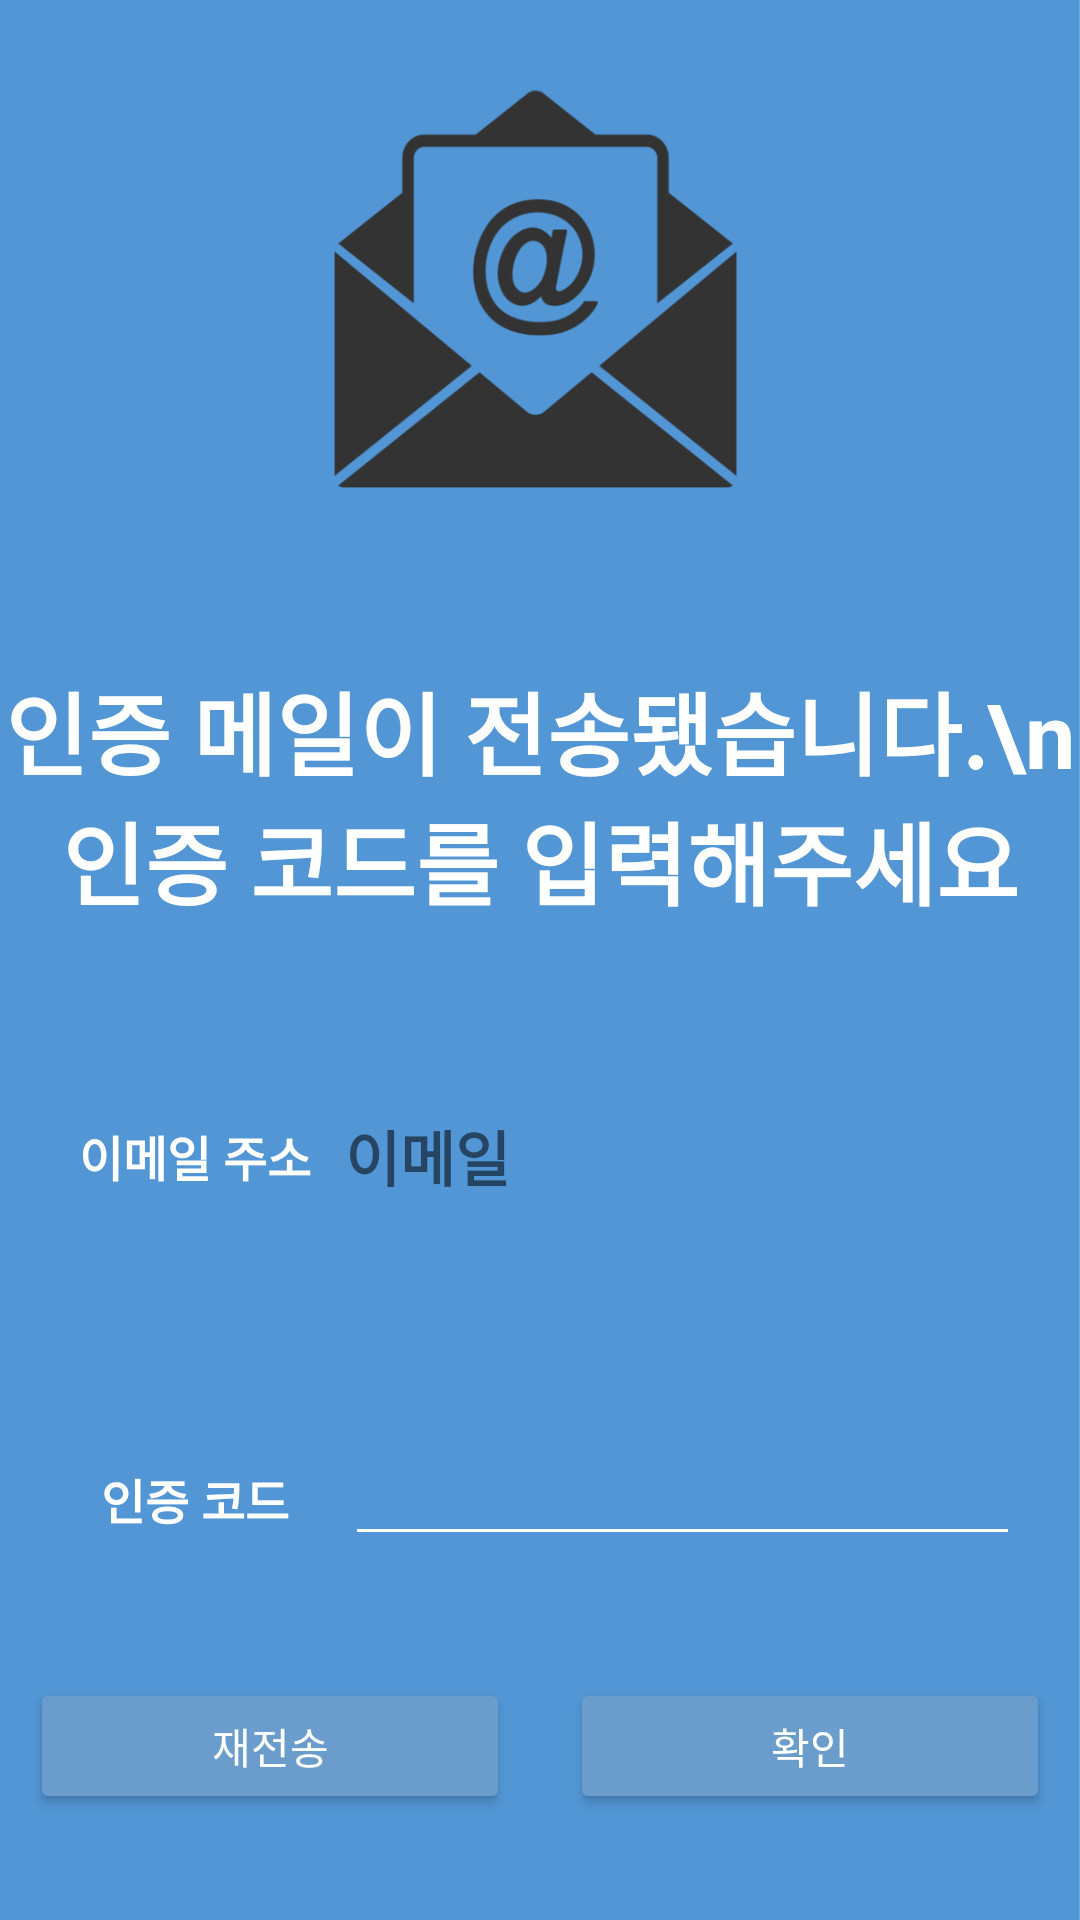

The Android layout XML behind this screen, and the referenced resources:
<!-- AndroidManifest.xml: application theme Theme.Takeeat -->
<!-- res/layout/activity_ok.xml -->
<?xml version="1.0" encoding="utf-8"?>
<LinearLayout
    xmlns:android="http://schemas.android.com/apk/res/android"
    xmlns:app="http://schemas.android.com/apk/res-auto"
    xmlns:tools="http://schemas.android.com/tools"
    android:layout_width="match_parent"
    android:layout_height="match_parent"
    tools:context=".OkActivity"
    android:orientation="vertical"
    android:background="@drawable/emailauth">

    <ImageView
        android:src="@drawable/circle"
        android:layout_width="wrap_content"
        android:layout_height="0dp"
        android:layout_weight="1"
        android:background="@android:color/transparent"/>

    <LinearLayout
        android:layout_width="match_parent"
        android:layout_height="0dp"
        android:orientation="vertical"
        android:layout_weight="2"
        android:layout_marginBottom="25dp"
        android:layout_marginTop="25dp">

        <LinearLayout
            android:layout_width="match_parent"
            android:layout_height="0dp"
            android:layout_weight="1"
            android:gravity="center">
            <TextView
                android:id="@+id/ok_text"
                android:layout_width="wrap_content"
                android:layout_height="wrap_content"
                android:gravity="center_horizontal"
                android:text="인증 메일이 전송됐습니다.\n인증 코드를 입력해주세요"
                android:textSize="30dp"
                android:textStyle="bold"
                android:textColor="#ffffff"/>
        </LinearLayout>

        <LinearLayout
            android:layout_width="match_parent"
            android:layout_height="0dp"
            android:layout_weight="2">

            <TextView
                android:id="@+id/signUpUsername2_text"
                android:layout_width="100dp"
                android:layout_height="wrap_content"
                android:text="이메일 주소"
                android:textSize="16dp"
                android:textStyle="bold"
                android:textColor="#ffffff"
                android:gravity="center"
                android:layout_marginLeft="15dp"
                android:layout_gravity="center" />

            <TextView
                android:id="@+id/signUpUsername2"
                android:layout_width="250dp"
                android:layout_height="wrap_content"
                android:textStyle="bold"
                android:textSize="20dp"
                android:text="이메일"
                android:backgroundTint ="#ffffff"
                android:gravity="center_vertical"
                android:layout_marginRight="25dp"
                android:layout_gravity="center"/>
        </LinearLayout>

        <LinearLayout
            android:layout_width="match_parent"
            android:layout_height="0dp"
            android:layout_weight="1">
            <TextView
                android:id="@+id/code_name_text"
                android:layout_width="100dp"
                android:layout_height="wrap_content"
                android:gravity="center"
                android:text="인증 코드"
                android:textSize="16dp"
                android:textStyle="bold"
                android:textColor="#ffffff"
                android:layout_marginLeft="15dp"
                android:layout_marginTop="10dp"/>

            <EditText
                android:id="@+id/code_name"
                android:layout_width="225dp"
                android:layout_height="wrap_content"
                android:layout_marginTop="10dp"
                android:layout_marginRight="25dp"
                android:backgroundTint="#ffffff"
                android:ems="10"
                android:gravity="center_vertical"
                android:inputType="text" />
        </LinearLayout>

        <LinearLayout
            android:layout_width="match_parent"
            android:layout_height="0dp"
            android:layout_weight="0.8">

            <Button
                android:id="@+id/Re_Ok_button"
                android:layout_width="wrap_content"
                android:layout_height="wrap_content"
                android:text="재전송"
                android:layout_weight="1"
                android:textColor="#ffffff"
                android:backgroundTint ="@color/buttonc"
                android:elevation="40dp"
                android:layout_margin="10dp"/>

            <Button
                android:id="@+id/Ok_button"
                android:layout_width="wrap_content"
                android:layout_height="wrap_content"
                android:layout_weight="1"
                android:text="확인"
                android:textColor="#ffffff"
                android:backgroundTint ="@color/buttonc"
                android:elevation="40dp"
                android:layout_margin="10dp"/>
        </LinearLayout>
    </LinearLayout>

</LinearLayout>
<!-- resources referenced by this layout -->
<resources>
  <color name="buttonc">#6a9dcc</color>
  <!-- drawable emailauth: jpg bitmap (drawable-v24, 155472 bytes) -->
  <style name="Theme.Takeeat" parent="Theme.MaterialComponents.DayNight.DarkActionBar">
          
          <item name="colorPrimary">@color/takeeatmain</item>
          <item name="colorPrimaryVariant">@color/backblue</item>
          <item name="colorOnPrimary">@color/white</item>
          
          <item name="colorSecondary">@color/backblue</item>
          <item name="colorSecondaryVariant">@color/teal_700</item>
          <item name="colorOnSecondary">@color/black</item>
          
          <item name="android:statusBarColor" tools:targetApi="l">?attr/colorPrimaryVariant</item>
          
      </style>
  <color name="takeeatmain">#3498DB</color>
  <color name="backblue">#5195d4</color>
  <color name="white">#FFFFFFFF</color>
  <color name="teal_700">#FF018786</color>
  <color name="black">#FF000000</color>
</resources>
